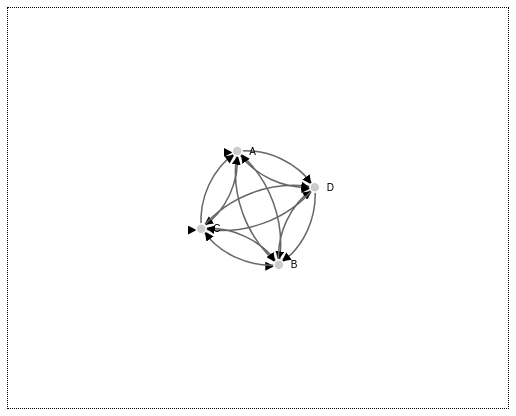
D3 v3 page, settled after 360 driven frames (6 s of simulated time); the page loaded 1 data file(s).



        // get the data
        d3.csv("test2.csv", function(error, links) {

            var nodes = {};

            // Compute the distinct nodes from the links.
            // code nabbed from http://bl.ocks.org/d3noob/5141278
            links.forEach(function(link) {
                link.source = nodes[link.source] ||
                    (nodes[link.source] = {name: link.source});
                link.target = nodes[link.target] ||
                    (nodes[link.target] = {name: link.target});
                link.value = +link.value;


            });

            var width = 500,
                height = 400;

            var force = d3.layout.force()
            .nodes(d3.values(nodes))
            .links(links)
            .size([width, height])
            .linkDistance(100)
            .charge(-300)
            .on("tick", tick)
            .start();




            //////////////// JSON READ ////////////////
            //d3.json("test.json", function(error, graph) {
            //    if (error) throw error;
            //
            //    force
            //    .nodes(graph.nodes)
            //    .links(graph.links)
            //    .start();
            ///////////////////////////////////////////


            var svg = d3.select("#graph").append("svg")
            .attr("width", width)
            .attr("height", height);

            // build the arrow.
            svg.append("svg:defs").selectAll("marker")
            .data(["end"])      // Different link/path types can be defined here
            .enter().append("svg:marker")    // This section adds in the arrows
            .attr("id", String)
            .attr("viewBox", "0 -5 10 10")
            .attr("refX", 15)
            .attr("refY", -1.5)
            .attr("markerWidth", 6)
            .attr("markerHeight", 6)
            .attr("orient", "auto")
            .append("svg:path")
            .attr("d", "M0,-5L10,0L0,5");

            // add the links and the arrows
            var path = svg.append("svg:g").selectAll("path")
            .data(force.links())
            .enter().append("svg:path")
            //    .attr("class", function(d) { return "link " + d.type; })
            .attr("class", "link")
            .attr("marker-end", "url(#end)");

            // define the nodes
            var node = svg.selectAll(".node")
            .data(force.nodes())
            .enter().append("g")
            .attr("class", "node")
            .call(force.drag);

            // add the nodes
            node.append("circle")
            .attr("r", 5);

            // add the text
            node.append("text")
            .attr("x", 12)
            .attr("dy", ".35em")
            .text(function(d) { return d.name; });

            // add the curvy lines
            function tick() {
                path.attr("d", function(d) {
                    var dx = d.target.x - d.source.x,
                        dy = d.target.y - d.source.y,
                        dr = Math.sqrt(dx * dx + dy * dy);
                    return "M" +
                        d.source.x + "," +
                        d.source.y + "A" +
                        dr + "," + dr + " 0 0,1 " +
                        d.target.x + "," +
                        d.target.y;
                });

                node
                .attr("transform", function(d) {
                    return "translate(" + d.x + "," + d.y + ")"; });
            }

        });

    

### data: test2.csv
source, target, value
A, A, 0
A, B, 0.6
A, C, 0.2
A, D, 0.2
B, A, 0.05
B, B, 0.1
B, C, 0.05
B, D, 0.8
C, A, 0.6
C, B, 0.2
C, C, 0.1
C, D, 0.1
D, A, 0.3
D, B, 0.25
D, C, 0.25
D, D, 0.2